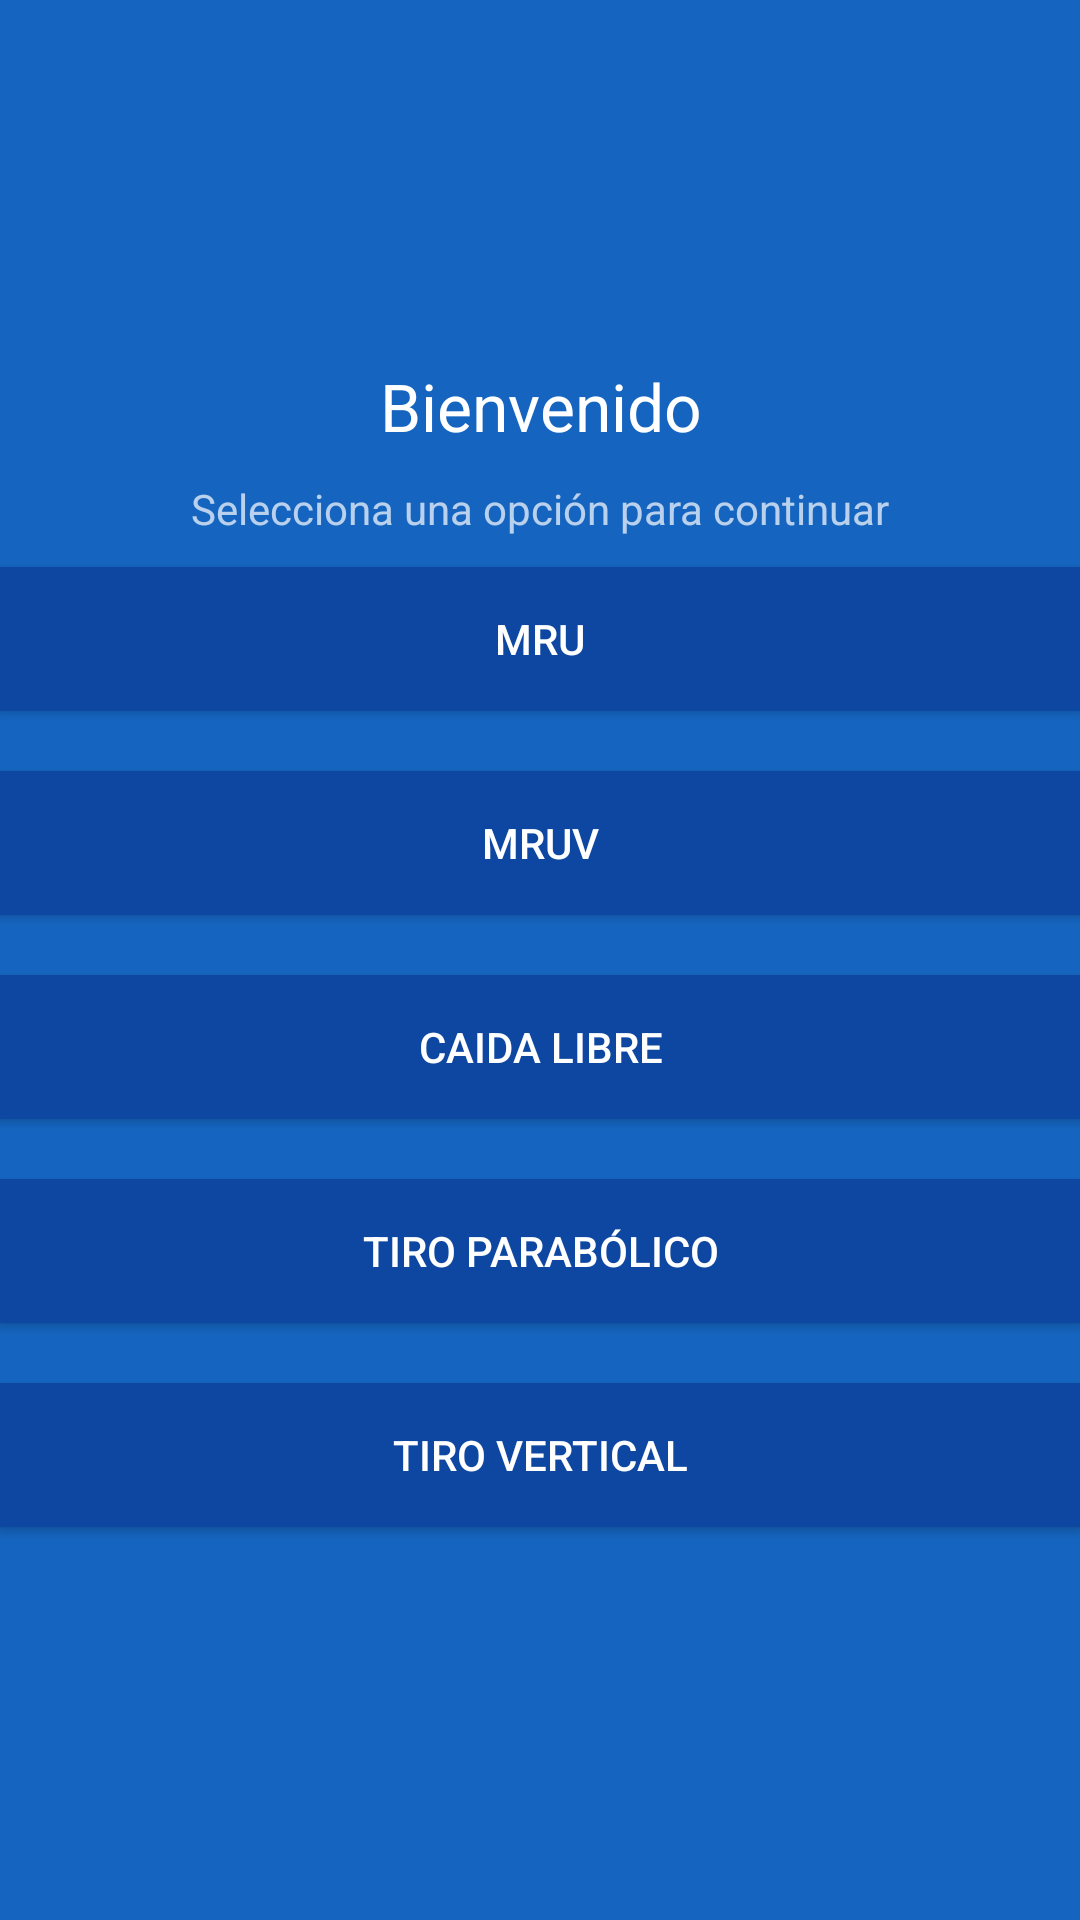

This screen was rendered from an Android layout file. Write that file and the resources it references.
<!-- AndroidManifest.xml: application theme AppTheme -->
<!-- res/layout/activity_main.xml -->
<LinearLayout xmlns:android="http://schemas.android.com/apk/res/android"
    xmlns:tools="http://schemas.android.com/tools"
    android:layout_width="match_parent"
    android:layout_height="match_parent"
    android:gravity="center_vertical"
    android:orientation="vertical"
    android:paddingBottom="@dimen/activity_vertical_margin"
    android:paddingLeft="@dimen/activity_horizontal_margin"
    android:paddingRight="@dimen/activity_horizontal_margin"
    android:background="@color/background"
    android:paddingTop="@dimen/activity_vertical_margin">

    <TextView
        style="@style/TextAppearance.AppCompat.Large"
        android:layout_width="match_parent"
        android:layout_height="wrap_content"
        android:layout_marginBottom="10dp"
        android:gravity="center_horizontal"
        android:text="@string/tag_bienvenido" />

    <TextView
        android:id="@+id/textView"
        android:layout_width="match_parent"
        android:layout_height="wrap_content"
        android:gravity="center_horizontal"
        android:text="Selecciona una opción para continuar"
        android:textAppearance="?android:attr/textAppearanceSmall" />

    <Button
        android:id="@+id/btn_mru"
        android:elevation="10dp"
        android:layout_width="match_parent"
        android:layout_height="wrap_content"
        android:layout_marginBottom="10dp"
        android:layout_marginTop="10dp"
        android:text="@string/tag_mru" />

    <Button
        android:id="@+id/btn_mruv"
        android:elevation="5dp"
        android:layout_width="match_parent"
        android:layout_height="wrap_content"
        android:layout_marginBottom="10dp"
        android:layout_marginTop="10dp"
        android:text="@string/tag_mruv" />

    <Button
        android:id="@+id/btn_caida_libre"
        android:elevation="5dp"
        android:layout_width="match_parent"
        android:layout_height="wrap_content"
        android:layout_marginBottom="10dp"
        android:layout_marginTop="10dp"
        android:text="@string/tag_caida_libre_btn" />

    <Button
        android:id="@+id/btn_tiro_parabolico"
        android:elevation="5dp"
        android:layout_width="match_parent"
        android:layout_height="wrap_content"
        android:layout_marginBottom="10dp"
        android:layout_marginTop="10dp"
        android:text="@string/tag_tiro_parabolico_btn" />

    <Button
        android:id="@+id/btn_tiro_vertical"
        android:elevation="5dp"
        android:layout_width="match_parent"
        android:layout_height="wrap_content"
        android:layout_marginBottom="10dp"
        android:layout_marginTop="10dp"
        android:text="@string/tag_tiro_vertical" />

</LinearLayout>
<!-- resources referenced by this layout -->
<resources>
  <color name="background">#1565C0</color>
  <string name="tag_bienvenido">Bienvenido</string>
  <string name="tag_caida_libre_btn">Caida Libre</string>
  <string name="tag_mru">MRU</string>
  <string name="tag_mruv">MRUV</string>
  <string name="tag_tiro_parabolico_btn">Tiro Parabólico</string>
  <string name="tag_tiro_vertical">Tiro Vertical</string>
  <style name="AppTheme" parent="android:Theme.Material">
          
          <item name="android:colorPrimaryDark">@color/primary_dark</item>
          
          <item name="android:colorAccent">@color/accent</item>
          <item name="android:navigationBarColor">@color/navigationBar</item>
          <item name="android:colorPrimary">@color/primary</item>
          <item name="android:buttonStyle">@style/buttonMru</item>
      </style>
  <color name="primary_dark">#C62828</color>
  <color name="accent">#E53935</color>
  <color name="navigationBar">#1565C0</color>
  <color name="primary">#E53935</color>
  <style name="buttonMru" parent="android:Widget.Material.Button">
          <item name="android:background">@color/buttonBackGround</item>
      </style>
  <color name="buttonBackGround">#0D47A1</color>
</resources>
